Run: headless pygame with SDL's dummy video driver; simulated clock (each Clock.tick advances the game by its frame time, no real sleeping); random seed 0; keys injected as events and as key.get_pressed() state; no mouse input.
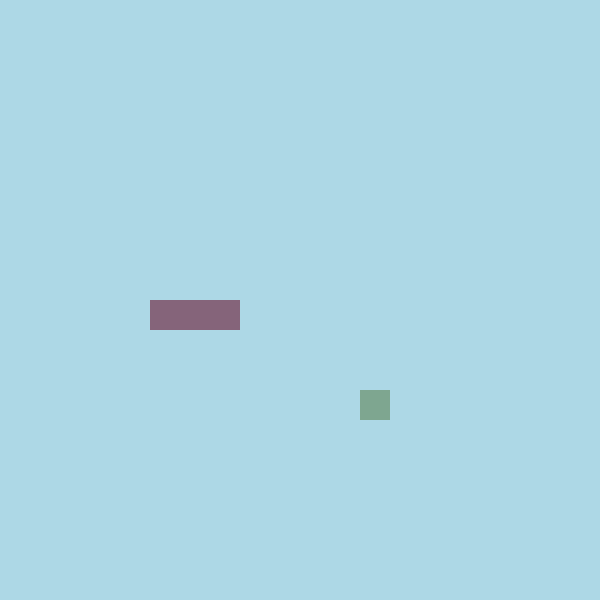
Frame 1 of 4 · flips 1–60 · no input
Frame 2 of 4 · flips 61–180 · tapped SPACE, RETURN · held RIGHT (→), D · screen unchanged from frame 1, image omitted
Frame 3 of 4 · flips 181–300 · held DOWN (↓), S · screen unchanged from frame 2, image omitted
Frame 4 of 4 · flips 301–420 · held LEFT (←), A, UP (↑), W · screen unchanged from frame 3, image omitted

The pygame program that drew these frames:

import pygame
from pygame.math import Vector2
from sys import exit
from random import randint

class Fruit:
    def __init__(self):
        self.position = Vector2(randint(0, CELL_NUMBER - 1) * CELL_SIZE, randint(0, CELL_NUMBER - 1) * CELL_SIZE)


    def draw(self):
        fruit_rect = pygame.Rect(int(self.position.x), int(self.position.y), CELL_SIZE, CELL_SIZE)
        pygame.draw.rect(screen, (126, 166, 144), fruit_rect)


class Snake:
    def __init__(self):
        self.body = [Vector2(5, 10), Vector2(6, 10), Vector2(7, 10)]
        self.start_position = Vector2(randint(0, CELL_NUMBER) * CELL_SIZE, randint(0, CELL_NUMBER) * CELL_SIZE)
        self.direction = Vector2(0, 1)
        
    def draw(self):
        for block in self.body:
            snake_rect = pygame.Rect(int(block.x) * CELL_SIZE, int(block.y) * CELL_SIZE, CELL_SIZE, CELL_SIZE)
            pygame.draw.rect(screen, (133, 100, 122), snake_rect)

    def move(self):
        body_copy = self.body[:-1]
        body_copy.insert(0, body_copy[0] + self.direction)
        self.body = body_copy[:]

pygame.init()

FPS = 60
CELL_SIZE = 30
CELL_NUMBER = 20
screen = pygame.display.set_mode((CELL_SIZE * CELL_NUMBER, CELL_SIZE * CELL_NUMBER))
clock = pygame.time.Clock()
fruit = Fruit()
snake = Snake()

SCREEN_UPDATE = pygame.USEREVENT
pygame.time.set_timer(SCREEN_UPDATE, 150)


while True:
    for event in pygame.event.get():
        if event.type == pygame.QUIT:
            pygame.quit()
            exit()
        if event.type == SCREEN_UPDATE:
            snake.move()
        if event.type == pygame.KEYDOWN:
            if event.key == pygame.K_a and snake.body[1] + Vector2(1, 0) != snake.body[0]:
                snake.direction = Vector2(-1, 0)
            elif event.key == pygame.K_d and snake.body[1] + Vector2(-1, 0) != snake.body[0]:
                snake.direction = Vector2(1, 0)
            elif event.key == pygame.K_w and snake.body[1] + Vector2(0, 1) != snake.body[0]:
                snake.direction = Vector2(0, -1)
            elif event.key == pygame.K_s and snake.body[1] + Vector2(0, -1) != snake.body[0]:
                snake.direction = Vector2(0, 1)

    screen.fill('Lightblue')
    snake.draw()
    fruit.draw()
    pygame.display.update()
    clock.tick(FPS)
